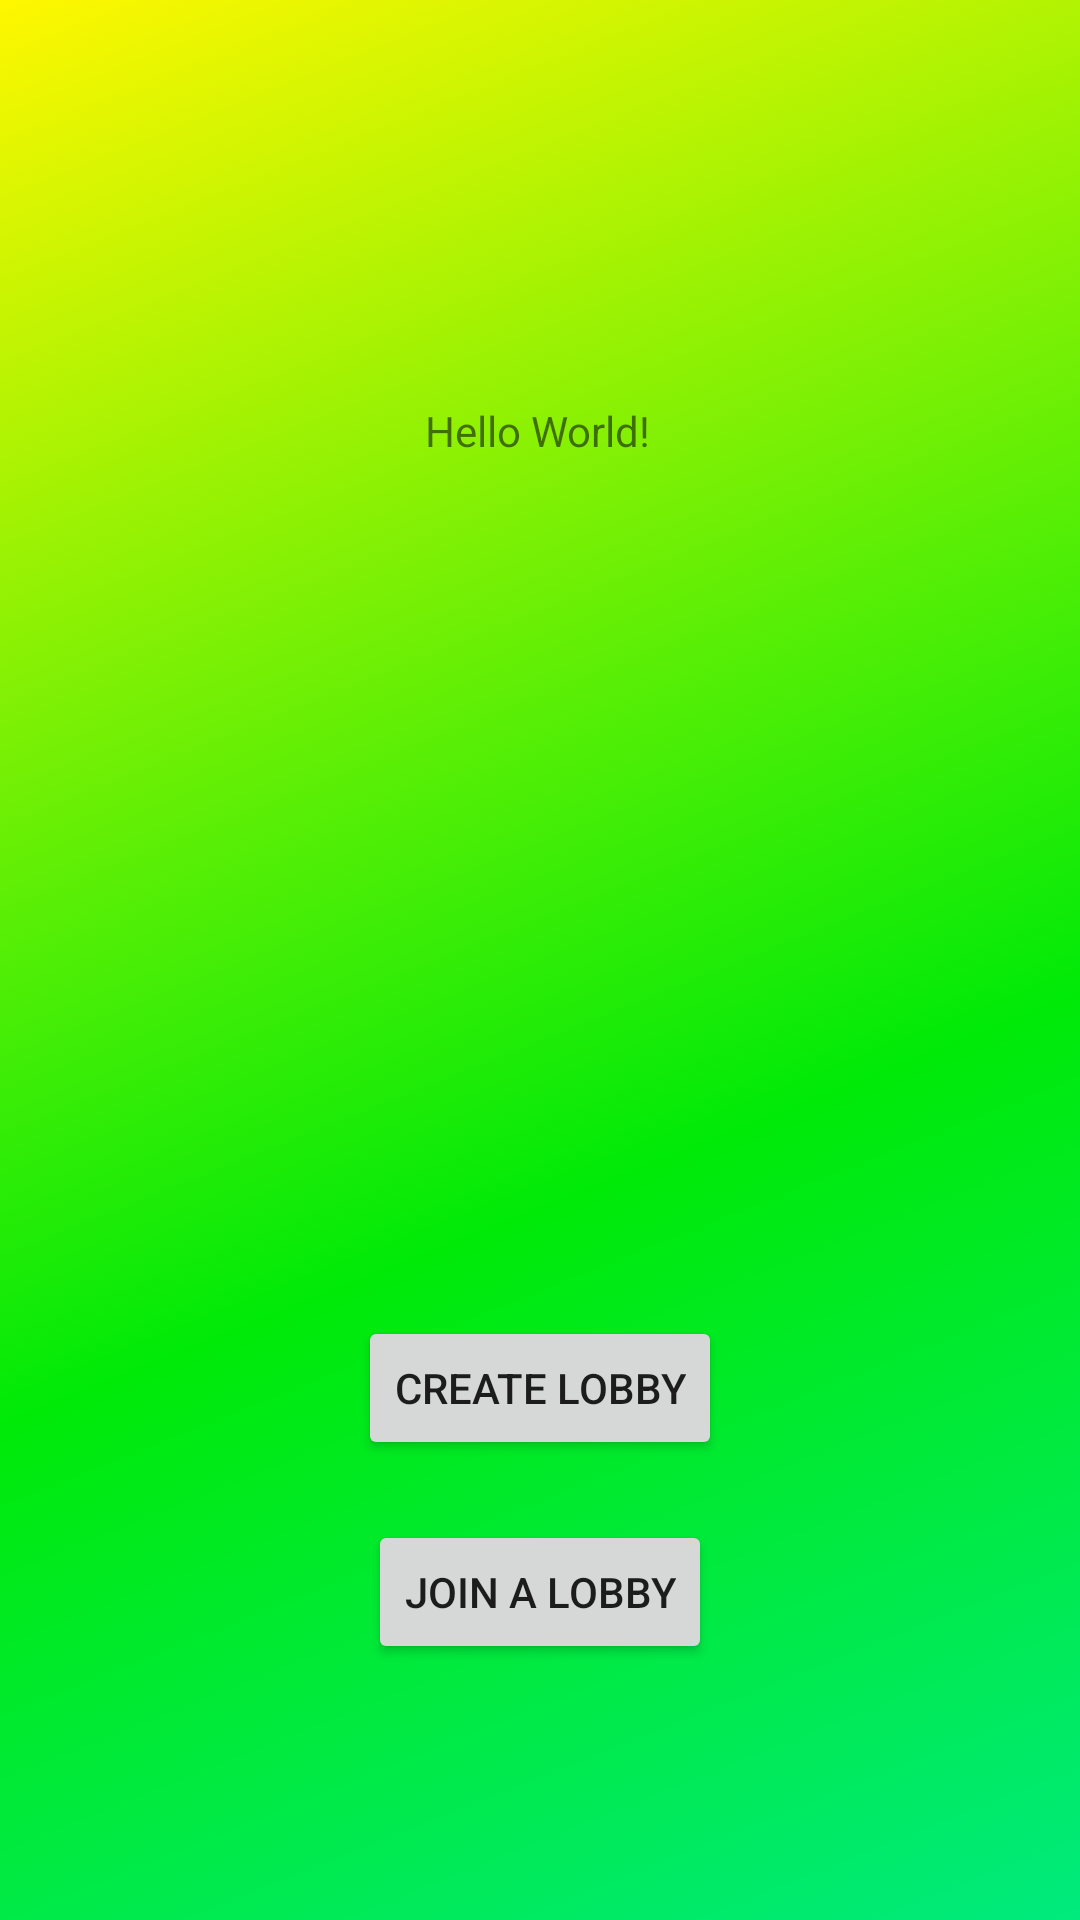

Reconstruct the res/layout file that produces this screen, plus the resources it refers to.
<!-- AndroidManifest.xml: application theme AppTheme -->
<!-- res/layout/activity_main.xml -->
<?xml version="1.0" encoding="utf-8"?>
<androidx.constraintlayout.widget.ConstraintLayout
    xmlns:android="http://schemas.android.com/apk/res/android"
    xmlns:app="http://schemas.android.com/apk/res-auto"
    xmlns:tools="http://schemas.android.com/tools"
    android:layout_width="match_parent"
    android:layout_height="match_parent"
    android:background="@drawable/home_bg"
    tools:context=".MainActivity">

    <TextView
        android:id="@+id/myLocation"
        android:layout_width="wrap_content"
        android:layout_height="wrap_content"
        android:text="Hello World!"
        app:layout_constraintBottom_toBottomOf="parent"
        app:layout_constraintHorizontal_bias="0.498"
        app:layout_constraintLeft_toLeftOf="parent"
        app:layout_constraintRight_toRightOf="parent"
        app:layout_constraintTop_toTopOf="parent"
        app:layout_constraintVertical_bias="0.216" />

    <Button
        android:id="@+id/button_create"
        android:layout_width="wrap_content"
        android:layout_height="wrap_content"
        android:layout_marginStart="162dp"
        android:layout_marginTop="400dp"
        android:layout_marginEnd="162dp"
        android:layout_marginBottom="10dp"
        android:text="@string/create_lobby"
        app:layout_constraintBottom_toTopOf="@+id/button_join"
        app:layout_constraintEnd_toEndOf="parent"
        app:layout_constraintStart_toStartOf="parent"
        app:layout_constraintTop_toBottomOf="@+id/myLocation" />

    <Button
        android:id="@+id/button_join"
        android:layout_width="wrap_content"
        android:layout_height="wrap_content"
        android:layout_marginStart="162dp"
        android:layout_marginTop="10dp"
        android:layout_marginEnd="162dp"
        android:layout_marginBottom="200dp"
        android:text="@string/join_a_lobby"
        app:layout_constraintBottom_toBottomOf="parent"
        app:layout_constraintEnd_toEndOf="parent"
        app:layout_constraintStart_toStartOf="parent"
        app:layout_constraintTop_toBottomOf="@+id/button_create" />

    <TextView
        android:id="@+id/azimuth"
        android:layout_width="wrap_content"
        android:layout_height="wrap_content"
        app:layout_constraintBottom_toTopOf="@+id/button_create"
        app:layout_constraintEnd_toEndOf="parent"
        app:layout_constraintHorizontal_bias="0.498"
        app:layout_constraintStart_toStartOf="parent"
        app:layout_constraintTop_toBottomOf="@+id/myLocation"
        app:layout_constraintVertical_bias="0.509" />

</androidx.constraintlayout.widget.ConstraintLayout>
<!-- resources referenced by this layout -->
<resources>
  <!-- drawable home_bg: png bitmap (drawable-hdpi, 71188 bytes) -->
  <string name="create_lobby">Create Lobby</string>
  <string name="join_a_lobby">Join a lobby</string>
  <style name="AppTheme" parent="Theme.AppCompat.Light.DarkActionBar">
          
          <item name="colorPrimary">#80FFFFFF</item>
          <item name="colorPrimaryDark">#006C3D</item>
          <item name="colorAccent">#003920</item>
      </style>
</resources>
